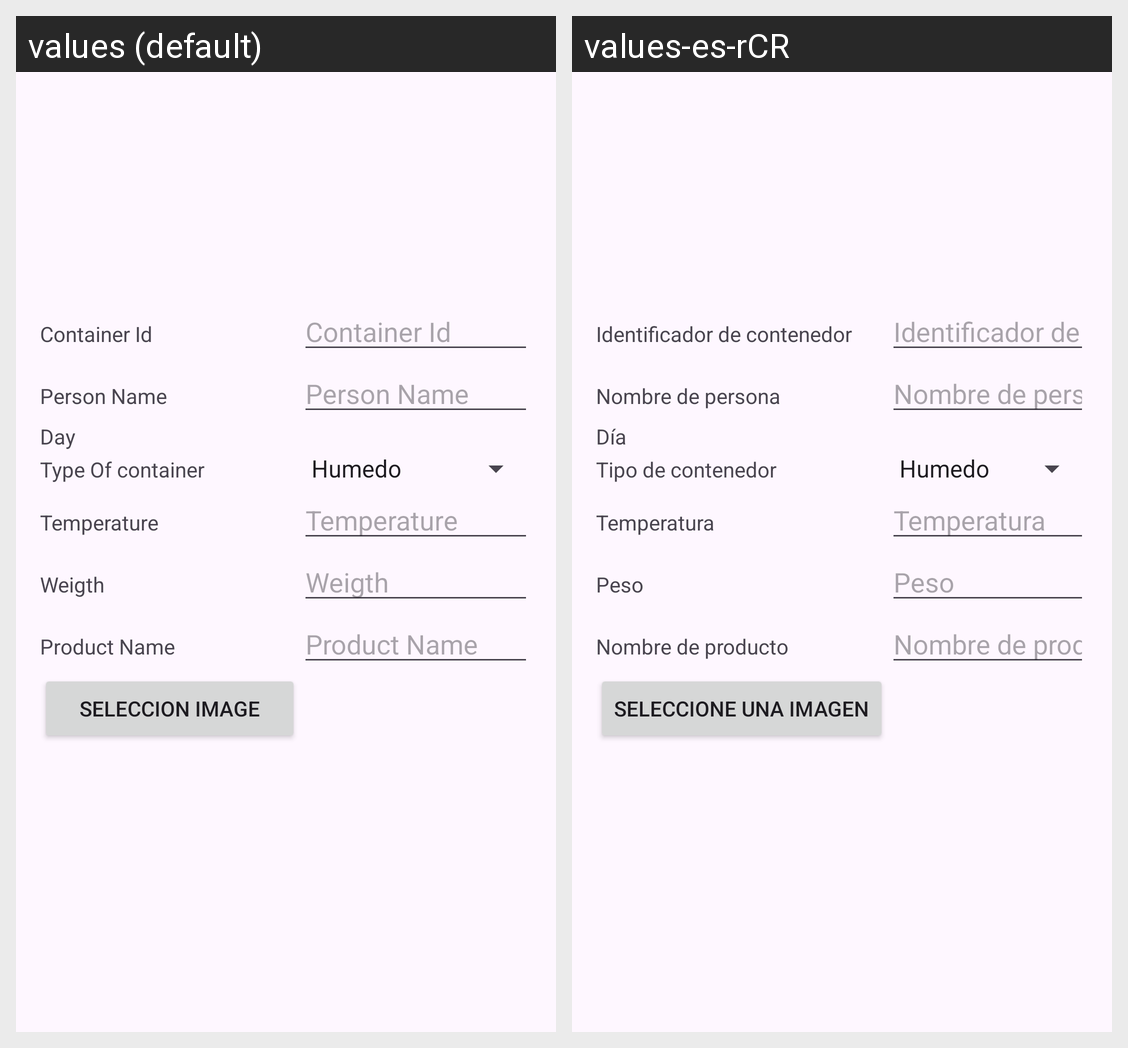

Translations of the strings shown on this Android screen, per locale in the grid:
Android screen res/layout/activity_nav_container_control.xml rendered under 2 locales, left to right: values (default), values-es-rCR. Device: Nexus 5 (rendered at 1080×1920; each locale shown at half size, 540×960, under a caption strip naming it); theme Theme.ExamenI.
Strings drawn on this screen, with the default value and each locale's value (text and hints the layout hard-codes, and strings that could not be matched under every locale, appear in the picture but are not listed):

nav_id_container
  values: Container Id
  values-es-rCR: Identificador de contenedor

nav_nomPers
  values: Person Name
  values-es-rCR: Nombre de persona

nav_day
  values: Day
  values-es-rCR: Día

nav_spinner
  values: Type Of container
  values-es-rCR: Tipo de contenedor

nav_temperature
  values: Temperature
  values-es-rCR: Temperatura

nav_weigth
  values: Weigth
  values-es-rCR: Peso

nav_Product
  values: Product Name
  values-es-rCR: Nombre de producto

nav_btn_img
  values: Seleccion image
  values-es-rCR: Seleccione una imagen
